Run: headless pygame with SDL's dummy video driver; simulated clock (each Clock.tick advances the game by its frame time, no real sleeping); random seed 0; keys injected as events and as key.get_pressed() state; no mouse input.
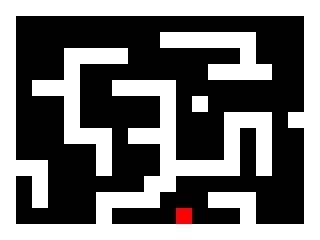
Frame 1 of 4 · flips 1–60 · no input
Frame 2 of 4 · flips 61–180 · tapped SPACE, RETURN · held RIGHT (→), D · screen unchanged from frame 1, image omitted
Frame 3 of 4 · flips 181–300 · held DOWN (↓), S · screen unchanged from frame 2, image omitted
Frame 4 of 4 · flips 301–420 · held LEFT (←), A, UP (↑), W · screen unchanged from frame 3, image omitted

The pygame program that drew these frames:

import os#os： This module provides a portable way of using operating system dependent functionality.
#sys：This module provides access to some variables used or maintained by the interpreter and to functions that interact strongly with the interpreter.
#os操作文件目录。sys针对系统环境的交互
import pygame


class Wall(object):#wall setting

    def __init__(self, pos):
        walls.append(self)
        self.rect = pygame.Rect(pos[0], pos[1], 16, 16)


# Initialise pygame
os.environ["SDL_VIDEO_CENTERED"] = "1"#place the pygame screen in the middle
pygame.init()

# Set up the display
pygame.display.set_caption("Get to the red square!")#the headline
screen = pygame.display.set_mode((320, 240))#the size of the screen

walls = []  # List to hold the walls


# Holds the level layout in a list of strings.
level = [
    "WWWWWWWWWWWWWWWWWWWW",
    "W                  W",
    "W         WWWWWW   W",
    "W   WWWW       W   W",
    "W   W        WWWW  W",
    "W WWW  WWWW        W",
    "W   W     W W      W",
    "W   W     W   WWW WW",
    "W   WWW WWW   W W  W",
    "W     W   W   W W  W",
    "WWW   W   WWWWW W  W",
    "W W      WW        W",
    "W W   WWWW   WWW   W",
    "W     W    E   W   W",
    "WWWWWWWWWWWWWWWWWWWW",
]

# Parse the level string above. W = wall, E = exit
x = y = 0
for row in level:
    for col in row:
        if col == "W":
            Wall((x, y))#thw wall block
        if col == "E":
            end_rect = pygame.Rect(x, y, 16, 16)#the exit block
        x += 16
    y += 16
    x = 0

running = True
while running:

    for e in pygame.event.get():#quit function
        if e.type == pygame.QUIT:
            running = False
        if e.type == pygame.KEYDOWN and e.key == pygame.K_ESCAPE:
            running = False

    # Draw the scene
    screen.fill((0, 0, 0))#background color
    for wall in walls:
        pygame.draw.rect(screen, (255, 255, 255), wall.rect)#wall color
    pygame.draw.rect(screen, (255, 0, 0), end_rect)#exit color
    pygame.display.flip()#update the contents of the entire display
    #pygame.display.update()#update a portion of the screen, instead of the entire area of the screen. Passing no arguments, updates the entire display
